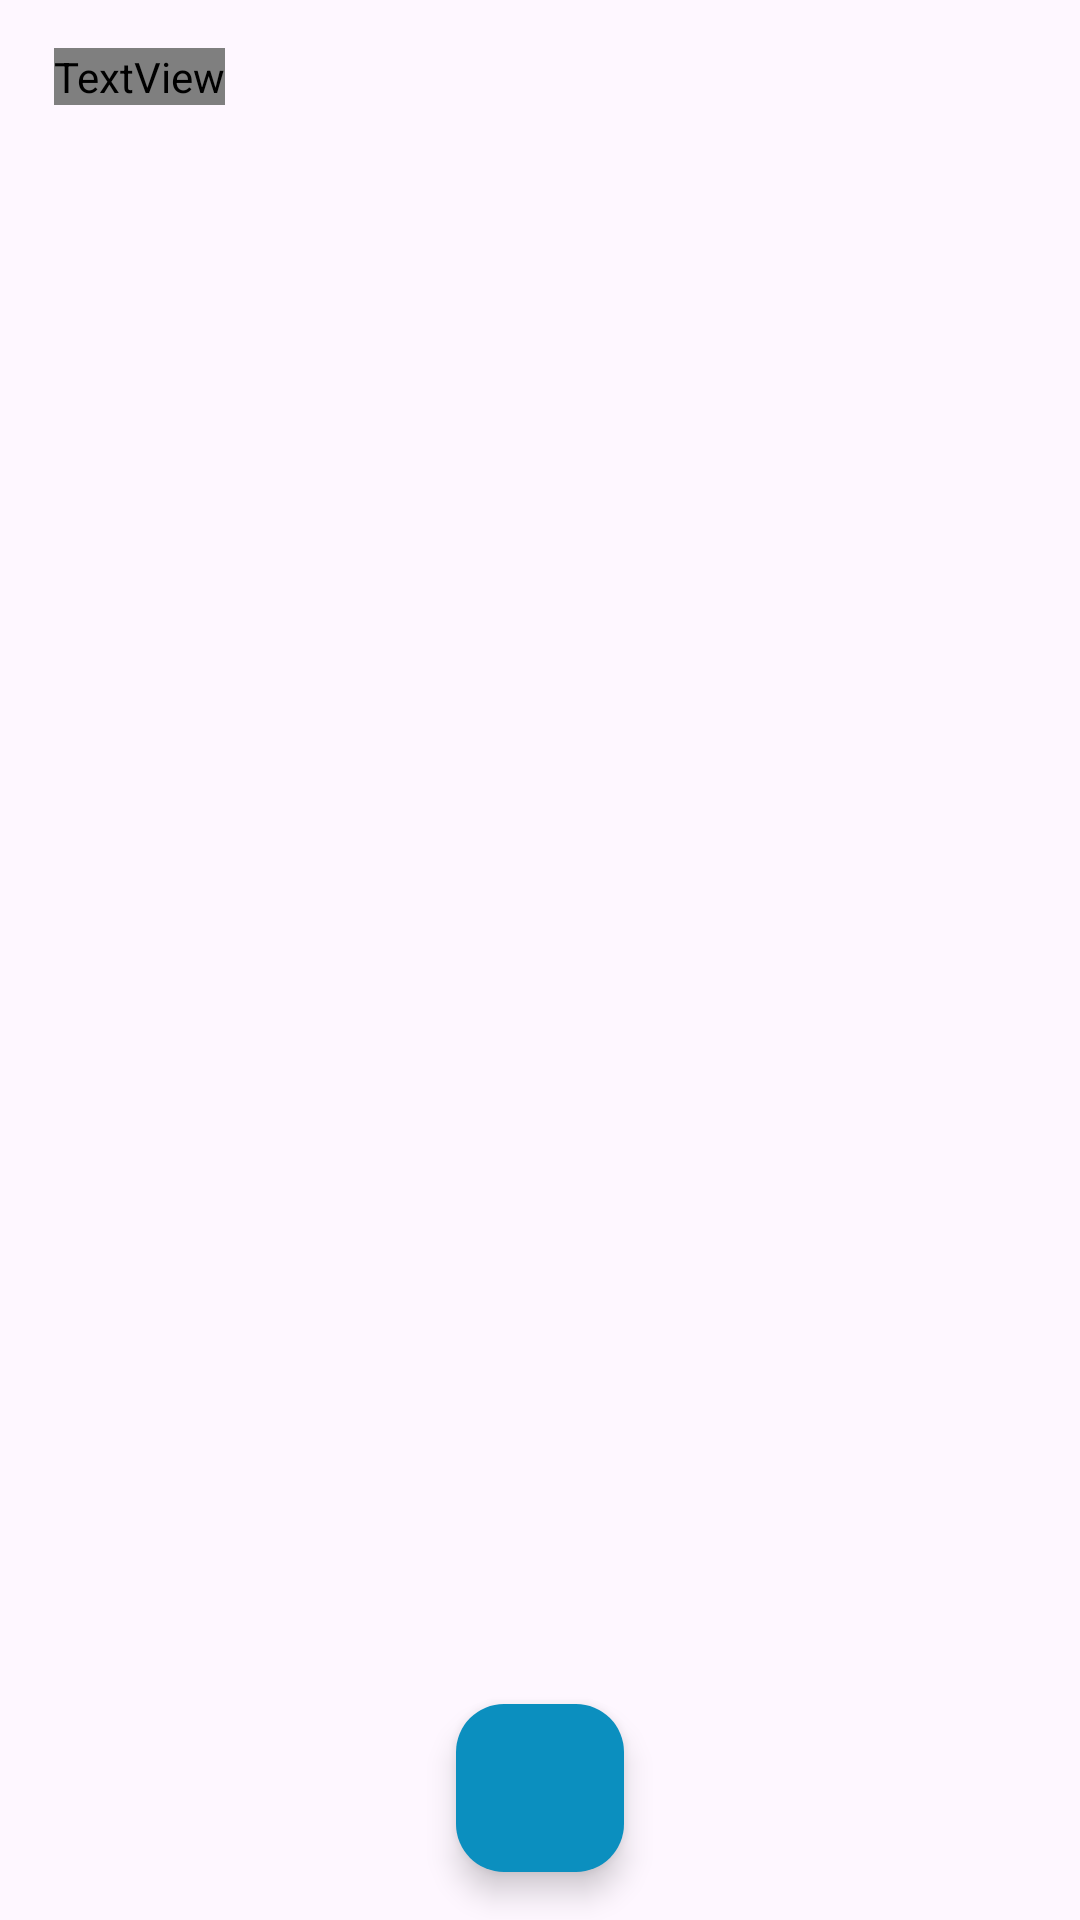

The Android layout XML behind this screen, and the referenced resources:
<!-- AndroidManifest.xml: application theme Theme.TaskManagementApp -->
<!-- res/layout/activity_main.xml -->
<?xml version="1.0" encoding="utf-8"?>
<RelativeLayout
    xmlns:android="http://schemas.android.com/apk/res/android"
    xmlns:app="http://schemas.android.com/apk/res-auto"
    xmlns:tools="http://schemas.android.com/tools"
    android:id="@+id/main"
    android:layout_width="match_parent"
    android:layout_height="match_parent"
    tools:context=".MainActivity">

    <TextView
        android:id="@+id/tasksHeading"
        android:layout_width="wrap_content"
        android:layout_height="wrap_content"
        android:layout_alignParentTop="true"
        android:layout_marginTop="16dp"
        android:fontFamily="@font/montserrat_semibold"
        android:text="Your Tasks"
        android:layout_marginStart="18dp"
        android:textColor="@color/blue"
        android:textSize="24sp"
        />

    <androidx.recyclerview.widget.RecyclerView
        android:id="@+id/tasksRecyclerView"
        android:layout_width="match_parent"
        android:layout_height="match_parent"
        android:layout_above="@id/addButton"
        android:layout_marginTop="50dp"
        android:layout_marginBottom="-73dp"
        android:padding="16dp" />

    <com.google.android.material.floatingactionbutton.FloatingActionButton
        android:id="@+id/addButton"
        android:layout_width="wrap_content"
        android:layout_height="wrap_content"
        android:layout_centerHorizontal="true"
        android:layout_alignParentBottom="true"
        android:layout_marginBottom="16dp"
        android:src="@drawable/baseline_add_24"
        android:backgroundTint="@color/blue"
        app:tint = "@color/white"
    />

</RelativeLayout>
<!-- resources referenced by this layout -->
<resources>
  <color name="blue">#0b8fbf</color>
  <color name="white">#FFFFFFFF</color>
  <style name="Theme.TaskManagementApp" parent="Base.Theme.TaskManagementApp" />
  <style name="Base.Theme.TaskManagementApp" parent="Theme.Material3.DayNight.NoActionBar">
  
          
          <item name="colorPrimary">@color/blue</item>
          <item name="colorPrimaryVariant">@color/blue</item>
          <item name="android:statusBarColor">@color/blue</item>
  
      </style>
</resources>
